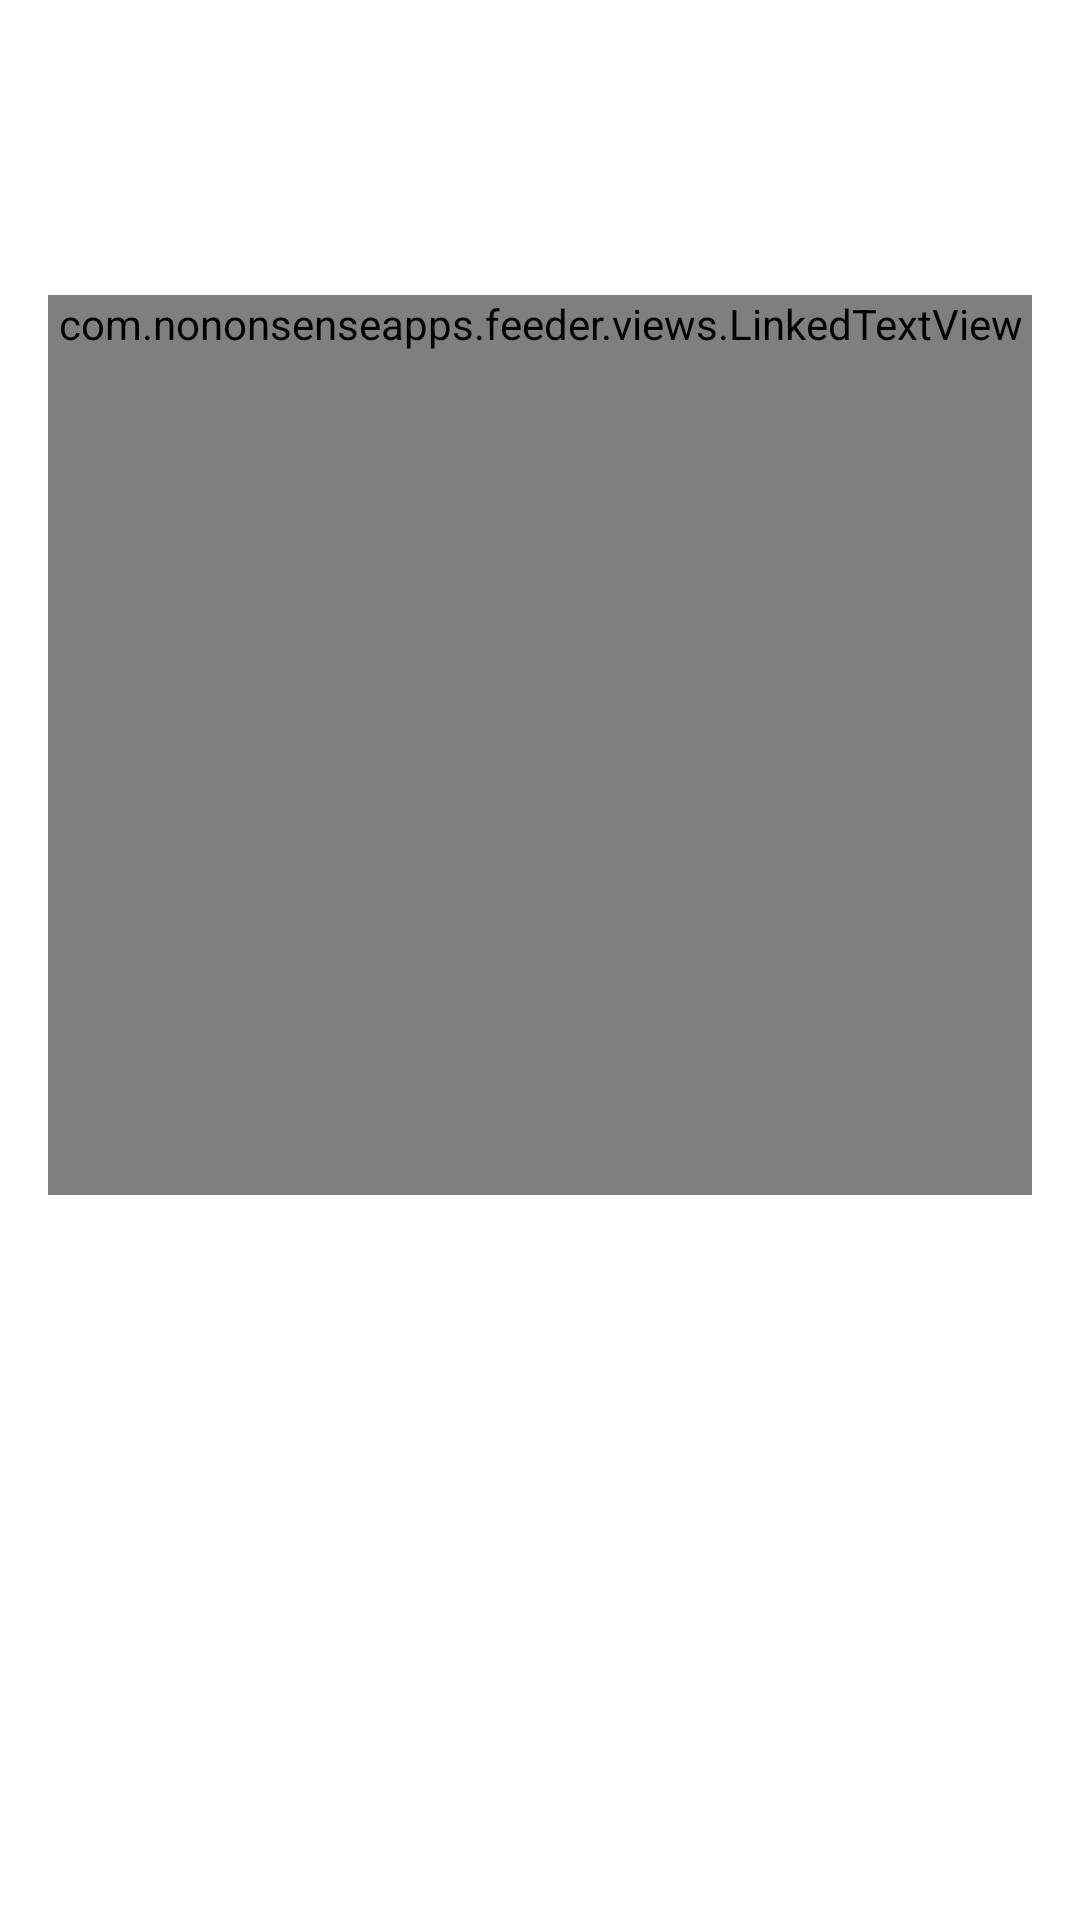

Layout XML and referenced resources for this Android screen:
<!-- AndroidManifest.xml: application theme AppThemeDayNoActionBar -->
<!-- res/layout/fragment_reader.xml -->
<androidx.core.widget.NestedScrollView xmlns:android="http://schemas.android.com/apk/res/android"
  xmlns:tools="http://schemas.android.com/tools"
  android:id="@+id/scroll_view"
  android:layout_width="match_parent"
  android:layout_height="match_parent"
  android:background="?attr/windowBackgroundColor"
  android:scrollbarStyle="outsideOverlay"
  android:scrollbars="vertical"
  tools:context="com.nononsenseapps.feeder.ui.ReaderFragment">

  <LinearLayout
    android:layout_width="match_parent"
    android:layout_height="wrap_content"
    android:orientation="vertical"
    android:paddingStart="@dimen/keyline_1"
    android:paddingEnd="@dimen/keyline_1"
    android:paddingBottom="@dimen/activity_vertical_margin">


    <TextView
      android:id="@+id/story_title"
      style="@style/TextAppearance.Reader.Title"
      android:layout_width="match_parent"
      android:layout_height="wrap_content"
      android:layout_marginBottom="6dp"
      android:textDirection="anyRtl"
      android:textIsSelectable="true"
      android:transitionName="title"
      tools:text="@tools:sample/cities" />

    <TextView
      android:id="@+id/story_feedtitle"
      style="@style/TextAppearance.Reader.FeedTitle"
      android:layout_width="match_parent"
      android:layout_height="wrap_content"
      android:layout_marginTop="2dp"
      android:layout_marginBottom="2dp"
      android:background="?android:attr/selectableItemBackground"
      android:clickable="true"
      android:focusable="false"
      android:textDirection="locale"
      android:textIsSelectable="true"
      tools:text="CowboyProgrammer" />

    <TextView
      android:id="@+id/story_author"
      style="@style/TextAppearance.Reader.Author"
      android:layout_width="match_parent"
      android:layout_height="wrap_content"
      android:layout_marginTop="2dp"
      android:layout_marginBottom="8dp"
      android:textDirection="locale"
      android:textIsSelectable="true"
      tools:text="Jonas, Sep 14 2015" />

    <com.nononsenseapps.feeder.views.LinkedTextView
      android:id="@+id/story_body"
      style="@style/TextAppearance.Reader.Body"
      android:layout_width="match_parent"
      android:layout_height="wrap_content"
      android:layout_marginTop="8dp"
      android:minHeight="300dp"
      android:textDirection="anyRtl"
      android:textIsSelectable="true"
      tools:text="@tools:sample/lorem/random" />
  </LinearLayout>


</androidx.core.widget.NestedScrollView>
<!-- resources referenced by this layout -->
<resources>
  <dimen name="activity_vertical_margin">16dp</dimen>
  <dimen name="keyline_1">16dp</dimen>
  <style name="TextAppearance.Reader.Author">
      <item name="android:textColor">?attr/readerAuthorColor</item>
      <item name="android:textSize">@dimen/reader_author</item>
      <item name="android:fontFamily">sans-serif-medium</item>
    </style>
  <style name="TextAppearance.Reader.Body">
      <item name="android:textColor">?attr/readerBodyColor</item>
      <item name="android:textSize">@dimen/reader_body</item>
      <item name="android:fontFamily">sans-serif-medium</item>
    </style>
  <style name="TextAppearance.Reader.FeedTitle">
      <item name="android:textColor">?attr/readerFeedTitleColor</item>
      <item name="android:textSize">@dimen/reader_author</item>
      <item name="android:fontFamily">sans-serif-medium</item>
    </style>
  <style name="TextAppearance.Reader.Title">
      <item name="android:textColor">?attr/readerTitleColor</item>
      <item name="android:textSize">@dimen/reader_title</item>
      <item name="android:fontFamily">sans-serif-medium</item>
    </style>
  <style name="AppThemeDayNoActionBar" parent="Theme.MaterialComponents.Light.NoActionBar">
      <item name="windowActionModeOverlay">true</item>
      <item name="windowActionBar">false</item>
      <item name="windowNoTitle">true</item>
  
      <item name="colorPrimary">@color/primary</item>
      <item name="colorPrimaryDark">@color/primary</item>
  
      <item name="colorOnPrimary">@android:color/white</item>
      <item name="colorOnSecondary">@android:color/white</item>
  
      <item name="android:windowActionModeOverlay">true</item>
      <item name="android:windowContentOverlay">@null</item>
      <item name="android:windowBackground">@null</item>
    </style>
  <dimen name="reader_author">14sp</dimen>
  <dimen name="reader_body">16sp</dimen>
  <dimen name="reader_title">24sp</dimen>
  <color name="primary">#ff0b8043</color>
</resources>
